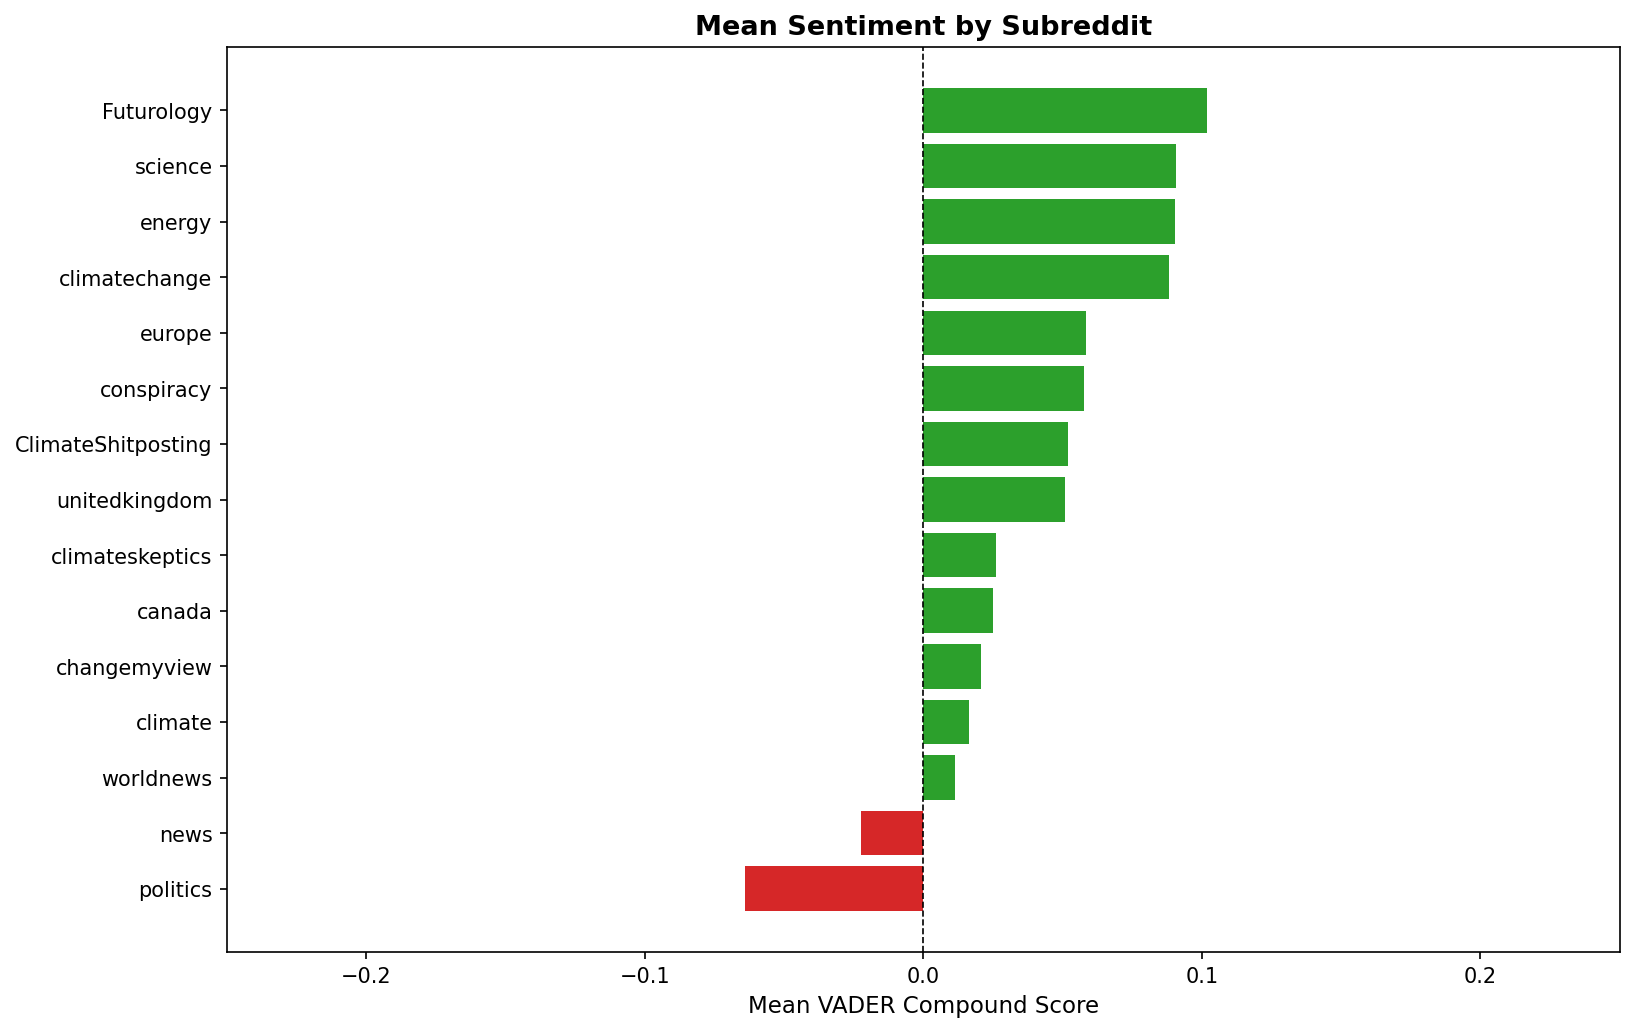

Values plotted in this chart, from the file beside it:
subreddit, mean_compound, median_compound, std_compound, n_comments
politics, -0.06397, 0.0, 0.4984, 4633
news, -0.02231, 0.0, 0.4937, 2380
worldnews, 0.01122, 0.0, 0.4847, 3517
climate, 0.01653, 0.0, 0.5005, 6203
changemyview, 0.02082, 0.0, 0.6234, 11165
canada, 0.02502, 0.0, 0.5018, 2643
climateskeptics, 0.02609, 0.0, 0.5277, 2090
unitedkingdom, 0.05094, 0.0, 0.4981, 2465
ClimateShitposting, 0.0519, 0.0, 0.4948, 2742
conspiracy, 0.05777, 0.0, 0.4996, 11914
europe, 0.05832, 0.0, 0.4851, 4484
climatechange, 0.08811, 0.0, 0.5124, 7082
energy, 0.09035, 0.0, 0.4949, 6302
science, 0.09068, 0.0, 0.4835, 2925
Futurology, 0.1019, 0.0, 0.534, 5762
